Run: headless pygame with SDL's dummy video driver; simulated clock (each Clock.tick advances the game by its frame time, no real sleeping); random seed 0; keys injected as events and as key.get_pressed() state; no mouse input.
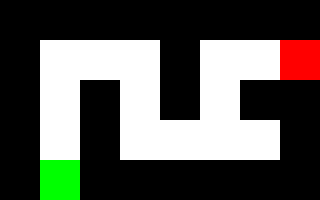
Frame 1 of 4 · flips 1–60 · no input
Frame 2 of 4 · flips 61–180 · tapped SPACE, RETURN · held RIGHT (→), D · screen unchanged from frame 1, image omitted
Frame 3 of 4 · flips 181–300 · held DOWN (↓), S · screen unchanged from frame 2, image omitted
Frame 4 of 4 · flips 301–420 · held LEFT (←), A, UP (↑), W · screen unchanged from frame 3, image omitted

The pygame program that drew these frames:

"""Drawing the labyrinth."""

import sys
import pygame

# Exemple de matrice (1 = mur, 0 = chemin)
labyrinthe = [
    [1, 1, 1, 1, 1, 1, 1, 1],
    [1, 0, 0, 0, 1, 0, 0, 3],
    [1, 0, 1, 0, 1, 0, 1, 1],
    [1, 0, 1, 0, 0, 0, 0, 1],
    [1, 2, 1, 1, 1, 1, 1, 1],
]

# Paramètres du rendu
TAILLE_CASE: int = 40
NB_LIGNES: int = len(labyrinthe)
NB_COLONNES: int = len(labyrinthe[0])
LARGEUR: int = NB_COLONNES * TAILLE_CASE
HAUTEUR: int = NB_LIGNES * TAILLE_CASE

# Couleurs
NOIR: tuple[int, int, int] = (0, 0, 0)
BLANC: tuple[int, int, int] = (255, 255, 255)
VERT: tuple[int, int, int] = (0, 255, 0)
ROUGE: tuple[int, int, int] = (255, 0, 0)

COULEURS = {
    1: NOIR,
    2: VERT,
    3: ROUGE,
}


def dessiner_labyrinthe(fenetre: pygame.Surface, matrice: list[list[int]]) -> None:
    """Drawing the labyrinth."""
    for y, ligne in enumerate(matrice):
        for x, case in enumerate(ligne):
            couleur = COULEURS.get(case, BLANC)
            pygame.draw.rect(
                fenetre,
                couleur,
                pygame.Rect(x * TAILLE_CASE, y * TAILLE_CASE, TAILLE_CASE, TAILLE_CASE),
            )


def main() -> None:
    """Start the app."""
    pygame.init()
    fenetre = pygame.display.set_mode((LARGEUR, HAUTEUR))
    pygame.display.set_caption("Labyrinthe")

    clock = pygame.time.Clock()
    running = True

    while running:
        fenetre.fill(BLANC)
        dessiner_labyrinthe(fenetre, labyrinthe)
        pygame.display.flip()

        for event in pygame.event.get():
            if event.type == pygame.QUIT:
                running = False

        clock.tick(60)

    pygame.quit()
    sys.exit()


if __name__ == "__main__":
    main()
